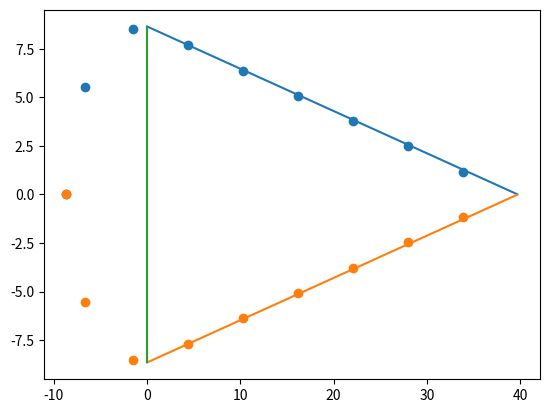

The matplotlib source for this figure:
import numpy as np
import matplotlib.pyplot as plt

h = 17.3
ca = 48.4

straight = np.sqrt((h / 2) ** 2 + (ca - h / 2) ** 2)  # length of straight section

s = (straight + np.pi * h / 4) / 9  # distance between stringers

g = s / (h / 2)
h1 = g
h2 = 2 * g

# stringer op 0 deg - 33 deg - 67 deg
z = [-h / 2, -np.cos(h1) * (h / 2), -np.cos(h2) * (h / 2)]  # stringer positions on curved section
y = [0, np.sin(h1) * (h / 2), np.sin(h2) * (h / 2)]  # stringer positions on curved section

alpha = h / 2 / (ca - h / 2)

rest = 3 * s - np.pi * (h / 4)
z.append(rest * np.cos(alpha))  # stringer positions on straight section
y.append(h / 2 - rest * np.sin(alpha))  # stringer positions on straight section

for i in range(1, 6):
    z.append((rest + i * s) * np.cos(alpha))
    y.append(h / 2 - (rest + i * s) * np.sin(alpha))

plt.scatter(z, y)  # plot upper part

z2 = z
y2 = []
for y_coord in y:
    y2.append(y_coord * -1)

plt.scatter(z2, y2)  # plot under part

rico = (h / 2) / (ca - h / 2)
line = []
graph_straight1 = []
graph_straight2 = []
arange = np.arange(0, ca - h / 2, 0.1)
for zz in arange:
    line.append(zz)
    graph_straight1.append(-rico * zz + h / 2)
    graph_straight2.append(rico * zz - h / 2)

plt.plot(arange, graph_straight1)
plt.plot(arange, graph_straight2)

spar_yy = np.arange(-h / 2, h / 2, 0.1)
spar_xx = np.zeros(len(spar_yy))

plt.plot(spar_xx, spar_yy)
plt.show()
